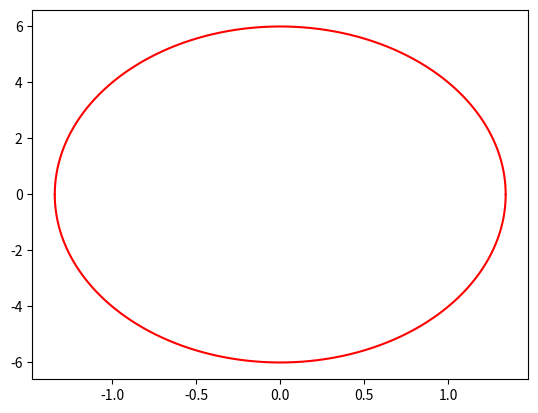

The script that saved this image:
import matplotlib.pyplot as plt
import numpy as np
import math

H = 9
k = 5
m = 4

x = np.linspace(-1*math.sqrt(10), math.sqrt(10), 10000000)


p = np.sqrt(m*(H - k*(x**2)))
p1 = -1*np.sqrt(m*(H - k*(x**2)))

plt.plot(x, p, color = "red")
plt.plot(x, p1 , color = "red")

plt.show()